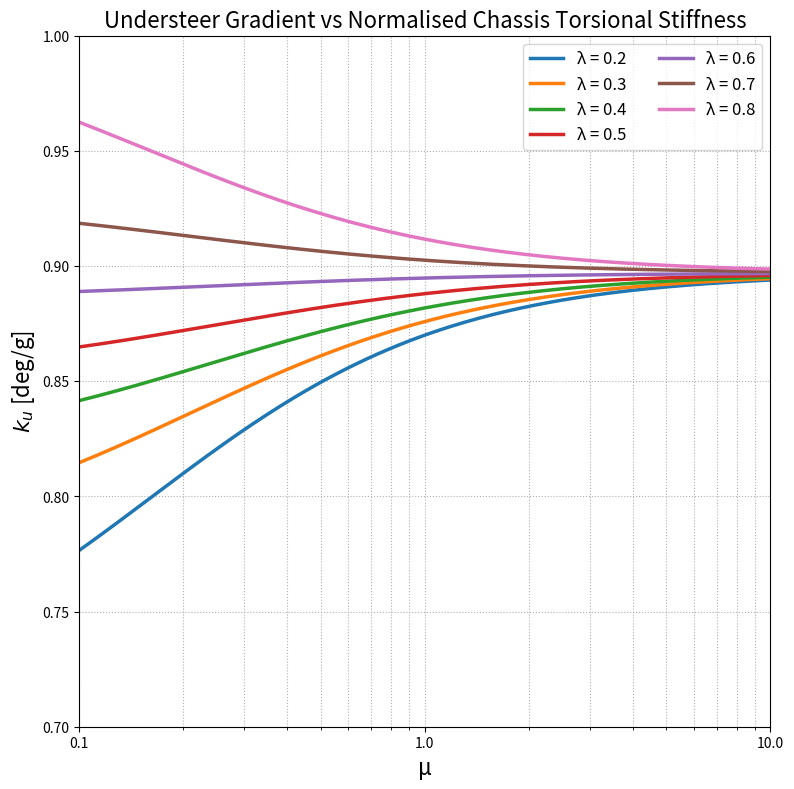

Reproduce this figure in Python.
import numpy as np
import matplotlib.pyplot as plt
import matplotlib.ticker as ticker


def calculate_understeer_gradient(mu_vals, lambda_val, params):
    """
    Calculates the understeer gradient (ku) for a flexible chassis.
    Accepts a range of mu values and a single lambda value.
    Returns ku in deg/g (using degrees throughout), based on the provided formula.
    """
    # mu is now the array, l is a scalar
    mu = np.copy(mu_vals)
    l = lambda_val
    g = 9.81  # m/s^2

    # --- Part 1: Standard Understeer from Tire/Mass properties ---
    # This part is a single scalar value
    tire_mass_component = (params['m'] / params['l']) * (
        (params['b_cg_rear'] / params['C_F_deg']) - (params['a_cg_front'] / params['C_R_deg'])
    )

    # --- Part 2: Roll Steer Component for a Flexible Chassis ---
    # NumPy will correctly broadcast the scalar 'l' with the array 'mu'
    denominator = mu + l - l ** 2
    denominator[denominator == 0] = 1e-9  # prevent divide by zero

    phi_y = params['phi_y']  # baseline roll gradient (deg per m/s^2)

    phi_f_component = (mu + (1 - l) * params['zeta']) / denominator
    phi_r_component = (mu + l * (1 - params['zeta'])) / denominator

    roll_steer_component = (phi_f_component * params['eps_F'] - phi_r_component * params['eps_R']) * phi_y

    # Multiply the intermediate result by g to get the final units of deg/g
    ku_deg_per_g = (tire_mass_component - roll_steer_component) * g
    return ku_deg_per_g


def main():
    """Generate Understeer Gradient vs Normalised Chassis Torsional Stiffness plot."""

    # --- Vehicle parameters ---
    vehicle_params = {
        'm': 310.0, 'm_uF': 12.0,
        'm_uR': 12.0,
        'l': 1.592,
        'front_weight_dist': 0.535,
        'd_sF': 0.273 - 0.115,
        'd_sR': 0.273 - 0.165,
        'k_F_springs': 240.0,
        'k_R_springs': 176.0,  # N·m/deg
        'eps_F': 0.07,
        'eps_R': 0.12,
        'C_F': 250.0,
        'C_R': 250.0,  # Tire cornering stiffness in N/deg
    }

    # --- Pre-calculations ---
    vehicle_params['a_cg_front'] = vehicle_params['l'] * (1 - vehicle_params['front_weight_dist'])
    vehicle_params['b_cg_rear'] = vehicle_params['l'] * vehicle_params['front_weight_dist']

    # Sprung masses
    m_sF = (vehicle_params['m'] * vehicle_params['b_cg_rear'] / vehicle_params['l']) - vehicle_params['m_uF']
    m_sR = (vehicle_params['m'] * vehicle_params['a_cg_front'] / vehicle_params['l']) - vehicle_params['m_uR']

    vehicle_params['zeta'] = (m_sF * vehicle_params['d_sF']) / \
                             (m_sF * vehicle_params['d_sF'] + m_sR * vehicle_params['d_sR'])

    # Keep cornering stiffness in deg
    vehicle_params['C_F_deg'] = vehicle_params['C_F']
    vehicle_params['C_R_deg'] = vehicle_params['C_R']

    # Roll stiffness in deg
    total_roll_stiffness_deg = vehicle_params['k_F_springs'] + vehicle_params['k_R_springs']
    roll_moment_total = m_sF * vehicle_params['d_sF'] + m_sR * vehicle_params['d_sR']
    vehicle_params['phi_y'] = roll_moment_total / total_roll_stiffness_deg  # deg per m/s^2

    # --- Setup for the plot ---
    # Define the mu range for the x-axis
    mu_vals = np.logspace(-1, 1, 200)  # 0.1 to 10

    # Define the constant lambda values for each line series
    lambda_series = [0.2, 0.3, 0.4, 0.5, 0.6, 0.7, 0.8]

    # --- Plotting ---
    fig, ax = plt.subplots(figsize=(8, 8))

    # Loop through each CONSTANT lambda value to plot a line
    for lam in lambda_series:
        # Calculate the ku values for this specific lambda across all mu values
        ku_values_for_series = calculate_understeer_gradient(mu_vals, lam, vehicle_params)

        # The function already returns the result in deg/g, so no conversion is needed
        ax.plot(mu_vals, ku_values_for_series, label=f'λ = {lam:.1f}', linewidth=2.5)

    # --- Styling ---
    ax.set_xscale('log')
    ax.set_xlabel('μ', fontsize=16)
    ax.set_ylabel('$k_u$ [deg/g]', fontsize=16)
    ax.set_title('Understeer Gradient vs Normalised Chassis Torsional Stiffness', fontsize=16)

    # Set axis limits and ticks
    ax.set_xlim(0.1, 10)
    ax.set_ylim(0.7, 1.0)
    ax.set_xticks([0.1, 1, 10])
    ax.xaxis.set_major_formatter(ticker.ScalarFormatter())

    # Enforce a square plot box
    ax.set_box_aspect(1)

    # Grid and Legend
    ax.grid(True, which='both', linestyle=':', linewidth=0.8)
    ax.legend(ncol=2, fontsize=12)

    plt.tight_layout()
    plt.show()


if __name__ == "__main__":
    main()